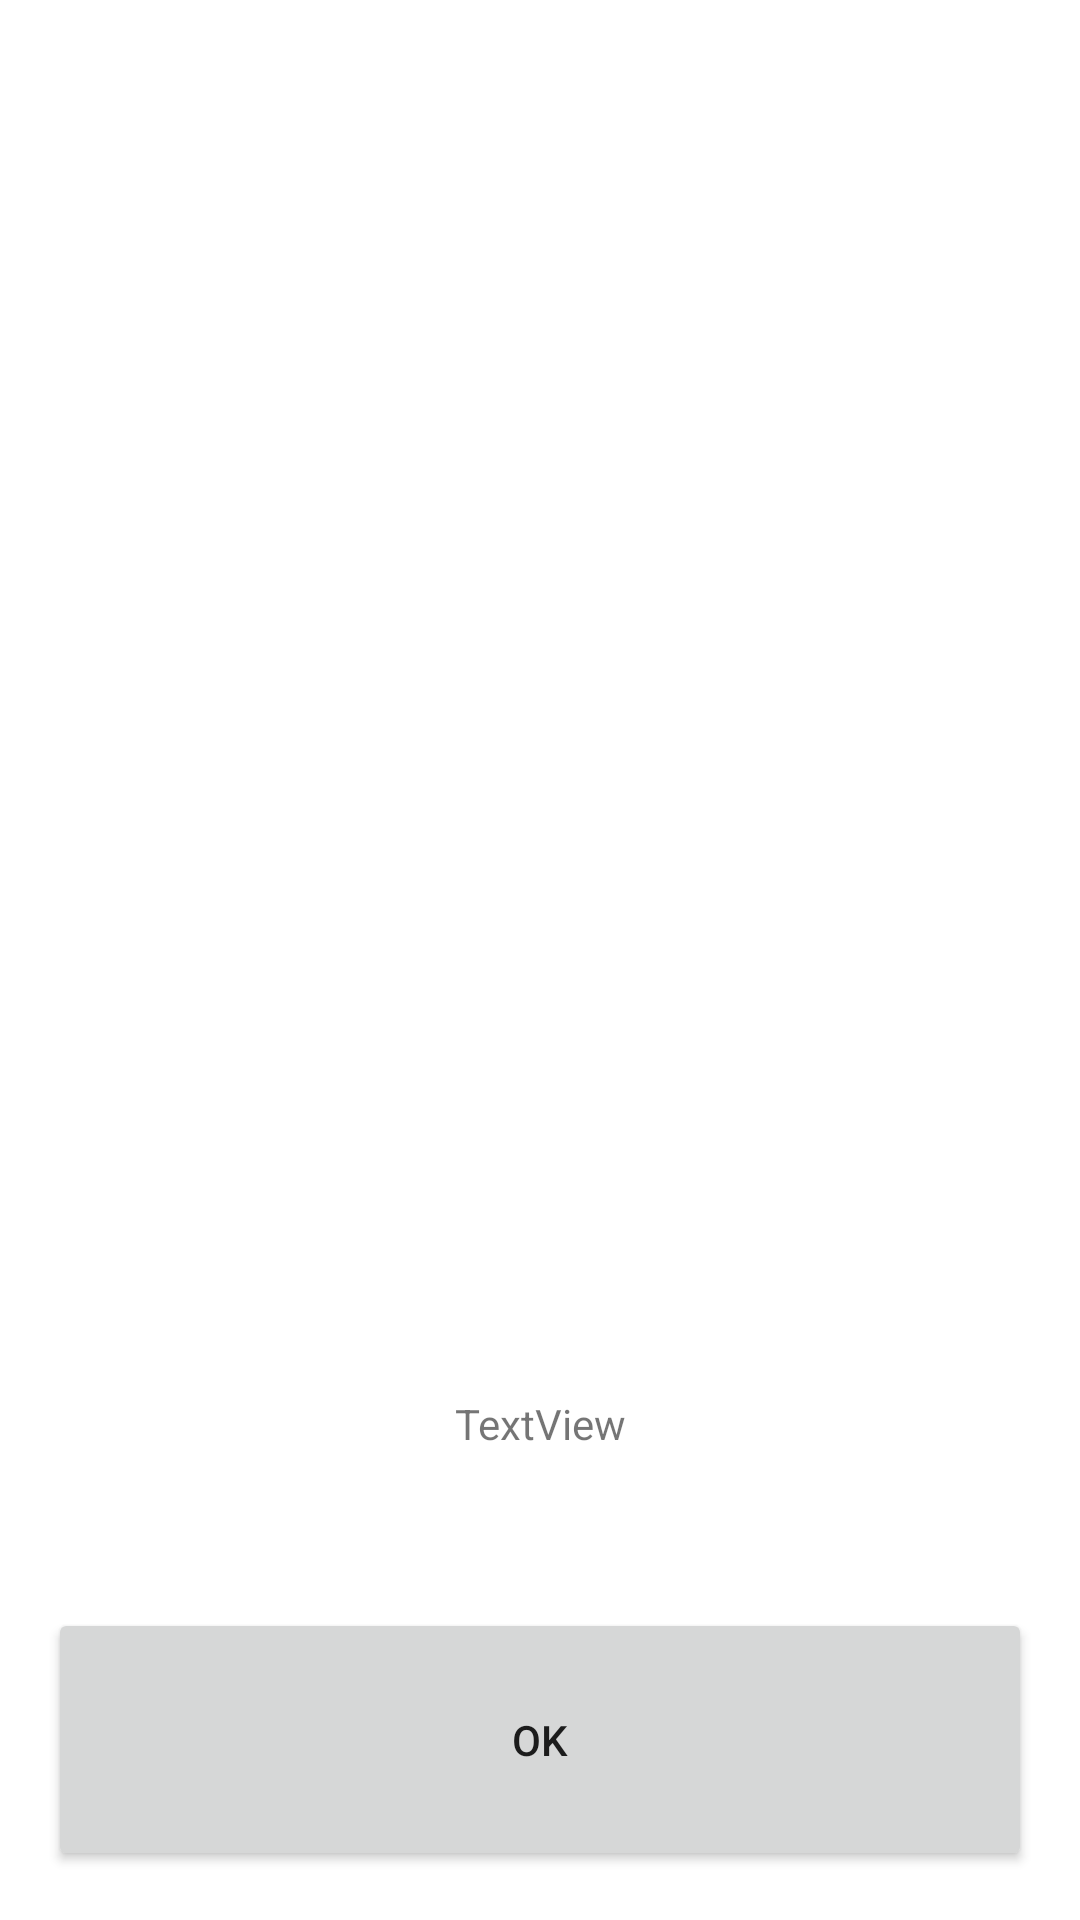

The Android layout XML behind this screen, and the referenced resources:
<!-- AndroidManifest.xml: application theme Theme.MyGame -->
<!-- res/layout/boxlayout.xml -->
<?xml version="1.0" encoding="utf-8"?>
<LinearLayout xmlns:android="http://schemas.android.com/apk/res/android"
    xmlns:app="http://schemas.android.com/apk/res-auto"
    xmlns:tools="http://schemas.android.com/tools"
    android:layout_width="match_parent"
    android:layout_height="match_parent"
    android:orientation="vertical">

    <ImageView
        android:id="@+id/imageView34"
        android:layout_width="match_parent"
        android:layout_height="wrap_content"
        android:layout_margin="16dp"
        android:gravity="center"
        android:layout_weight="1"
        tools:srcCompat="@tools:sample/avatars" />

    <TextView
        android:id="@+id/textView2"
        android:layout_width="match_parent"
        android:layout_height="wrap_content"
        android:layout_margin="16dp"
        android:gravity="center"
        android:layout_weight="0.1"
        android:text="TextView" />

    <Button
        android:id="@+id/addButton"
        android:layout_width="match_parent"
        android:layout_height="wrap_content"
        android:layout_margin="16dp"
        android:gravity="center"
        android:layout_weight="0.1"
        android:text="OK" />

</LinearLayout>
<!-- resources referenced by this layout -->
<resources>
  <style name="Theme.MyGame" parent="Theme.MaterialComponents.DayNight.DarkActionBar">
          
          <item name="colorPrimary">@color/purple_500</item>
          <item name="colorPrimaryVariant">@color/purple_700</item>
          <item name="colorOnPrimary">@color/white</item>
          
          <item name="colorSecondary">@color/teal_200</item>
          <item name="colorSecondaryVariant">@color/teal_700</item>
          <item name="colorOnSecondary">@color/black</item>
          
          <item name="android:statusBarColor" tools:targetApi="l">?attr/colorPrimaryVariant</item>
          
  
      </style>
  <!-- not gathered from this repository: default colours our renderer supplied (Android Studio template values) -->
  <color name="purple_500">#FF6200EE</color>
  <color name="purple_700">#FF3700B3</color>
  <color name="teal_200">#FF03DAC5</color>
  <color name="teal_700">#FF018786</color>
  <color name="black">#FF000000</color>
  <color name="white">#FFFFFFFF</color>
</resources>
